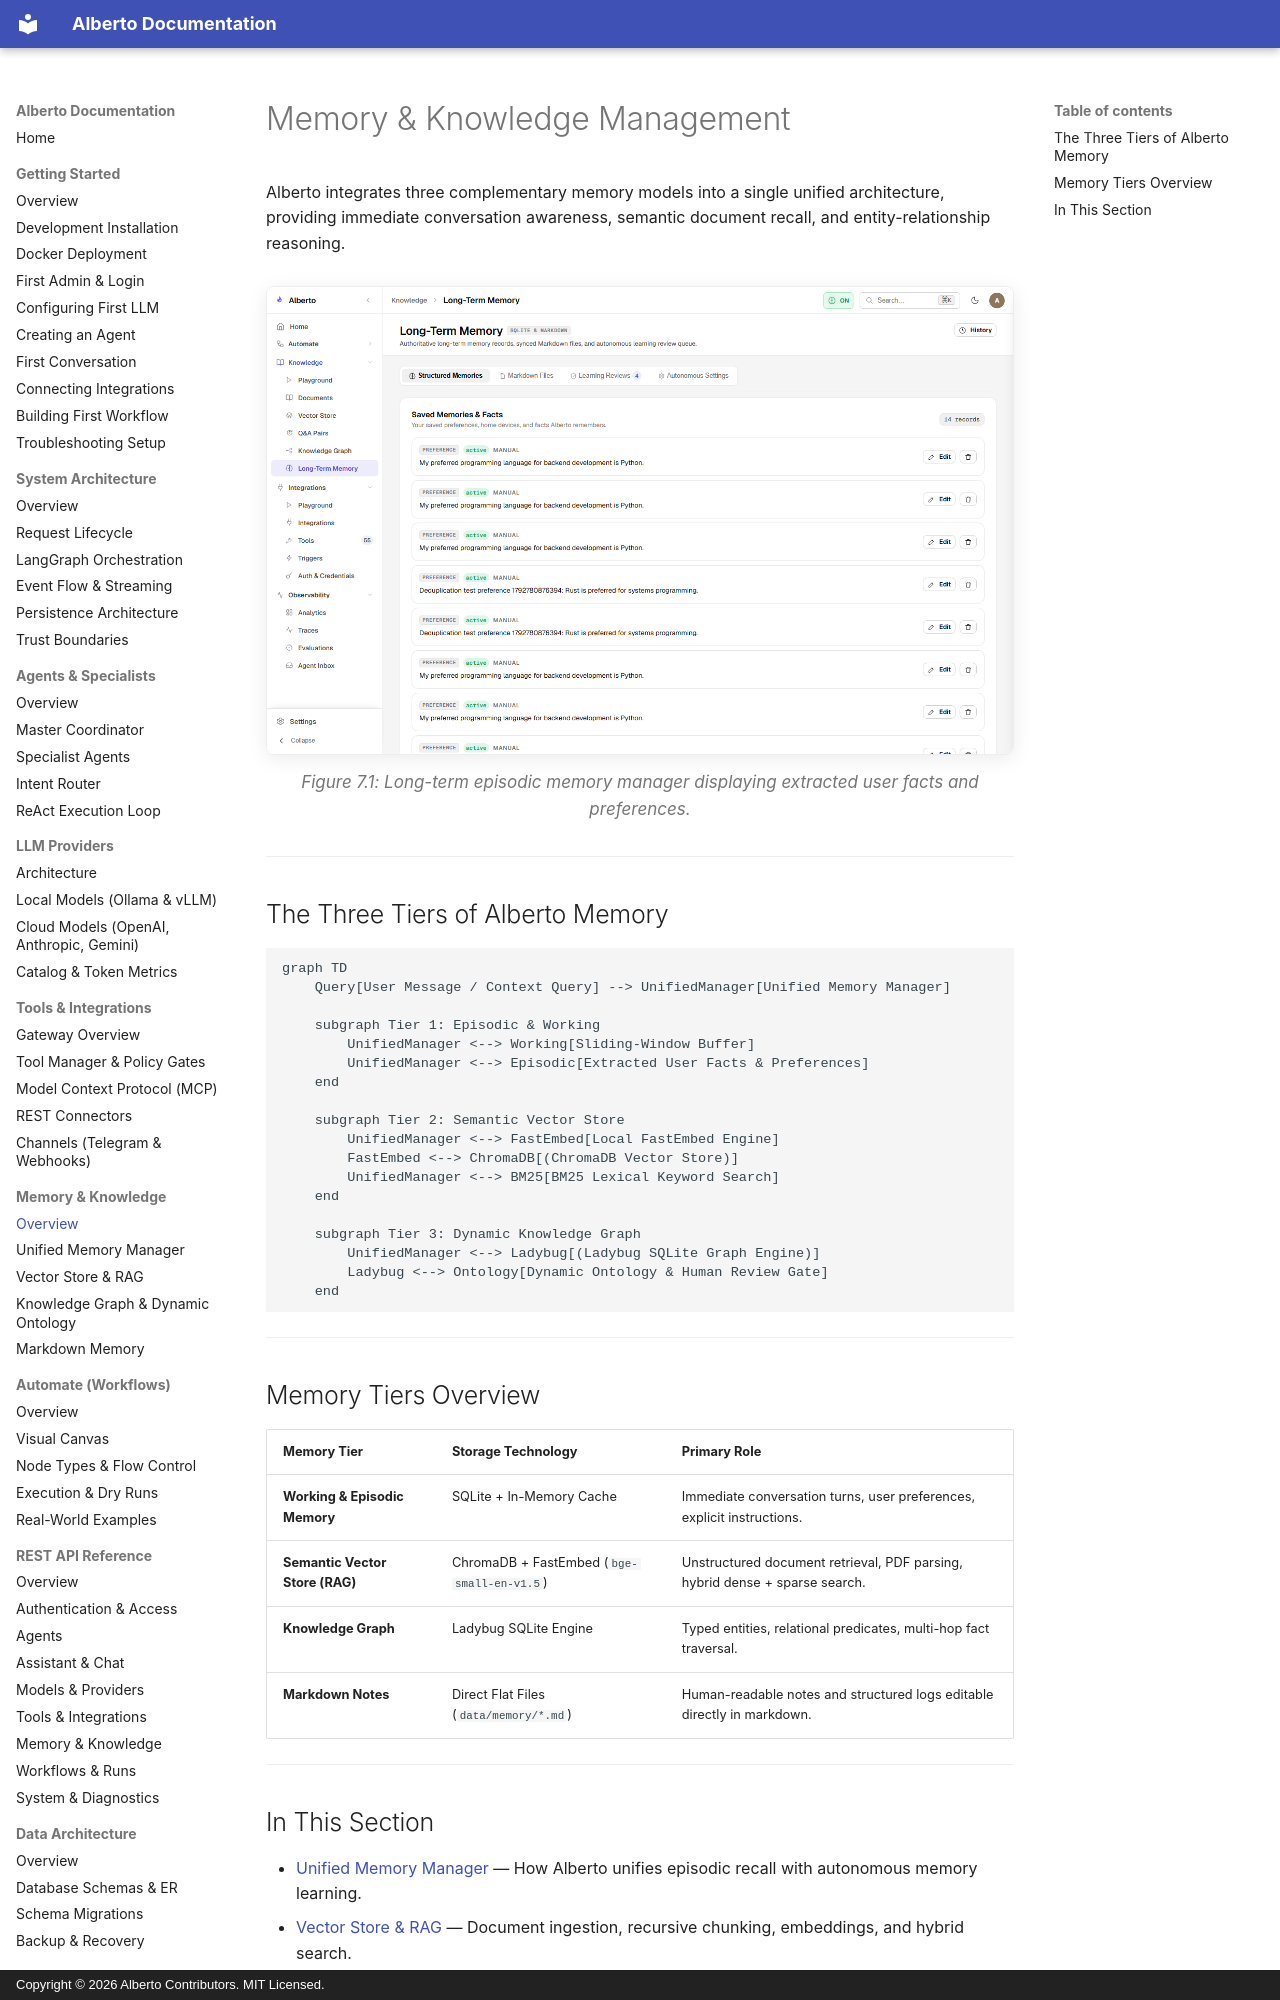

repository: oksbwn/ALBERTO-The-AI-Butler · page: memory/index.html · generator: mkdocs · copyright: Copyright © 2026 Alberto Contributors. MIT Licensed.

# Memory & Knowledge Management

Alberto integrates three complementary memory models into a single unified architecture, providing immediate conversation awareness, semantic document recall, and entity-relationship reasoning.

![Long-Term Memory](../assets/screenshots/knowledge/memory.png){: .doc-screenshot }
<p class="doc-caption">Figure 7.1: Long-term episodic memory manager displaying extracted user facts and preferences.</p>

---

## The Three Tiers of Alberto Memory

```mermaid
graph TD
    Query[User Message / Context Query] --> UnifiedManager[Unified Memory Manager]
    
    subgraph Tier 1: Episodic & Working
        UnifiedManager <--> Working[Sliding-Window Buffer]
        UnifiedManager <--> Episodic[Extracted User Facts & Preferences]
    end

    subgraph Tier 2: Semantic Vector Store
        UnifiedManager <--> FastEmbed[Local FastEmbed Engine]
        FastEmbed <--> ChromaDB[(ChromaDB Vector Store)]
        UnifiedManager <--> BM25[BM25 Lexical Keyword Search]
    end

    subgraph Tier 3: Dynamic Knowledge Graph
        UnifiedManager <--> Ladybug[(Ladybug SQLite Graph Engine)]
        Ladybug <--> Ontology[Dynamic Ontology & Human Review Gate]
    end
```

---
